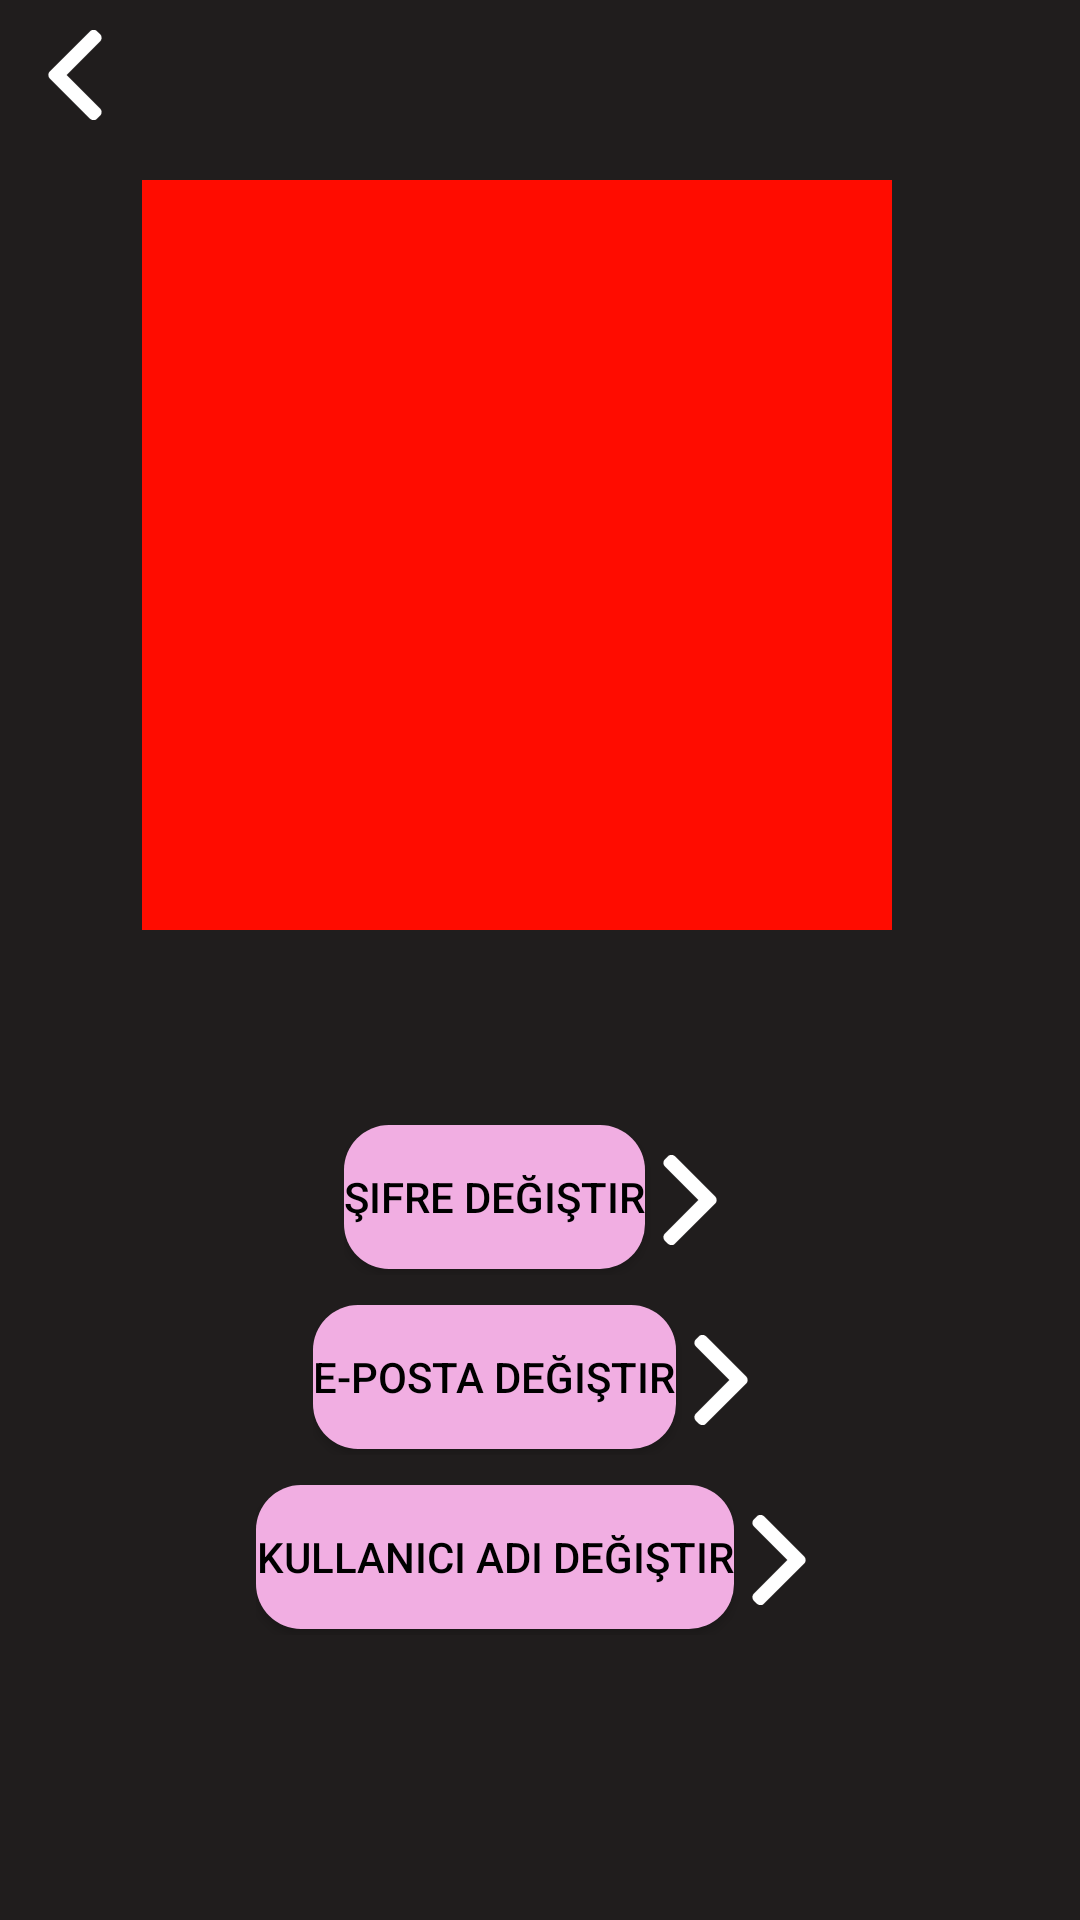

Produce the Android XML layout that renders to this screen, including the resource entries it uses.
<!-- AndroidManifest.xml: application theme Theme.MonsterBook -->
<!-- res/layout/account_settings_fragment.xml -->
<?xml version="1.0" encoding="utf-8"?>
<ScrollView xmlns:android="http://schemas.android.com/apk/res/android"
    xmlns:tools="http://schemas.android.com/tools"
    android:layout_width="match_parent"
    android:layout_height="match_parent"
    android:background="#201d1d"
    tools:context=".ui.accountSettings.AccountSettingsFragment">

    <RelativeLayout
        android:layout_width="match_parent"
        android:layout_height="wrap_content">

        <ImageView
            android:id="@+id/back_btn"
            android:layout_width="30dp"
            android:layout_height="30dp"
            android:layout_alignParentStart="true"
            android:layout_alignParentTop="true"
            android:layout_marginStart="10dp"
            android:layout_marginTop="10dp"
            android:contentDescription="@string/back"
            android:src="@drawable/back" />

        <RelativeLayout
            android:id="@+id/profile_box"
            android:layout_width="265dp"
            android:layout_height="265dp"
            android:layout_below="@+id/back_btn"
            android:layout_centerHorizontal="true"
            android:layout_marginTop="20dp">

            <ImageView
                android:layout_width="250dp"
                android:layout_height="250dp"
                android:src="@color/red" />


        </RelativeLayout>

        <RelativeLayout
            android:id="@+id/change_password_box"
            android:layout_width="wrap_content"
            android:layout_height="50dp"
            android:layout_below="@+id/profile_box"
            android:layout_centerHorizontal="true"
            android:layout_marginTop="50dp">

            <Button
                android:id="@+id/change_password_btn"
                android:layout_width="wrap_content"
                android:layout_height="wrap_content"
                android:background="@drawable/btn"
                android:text="@string/change_password"
                android:textColor="@color/black"/>
            <ImageView
                android:id="@+id/change_password_img"
                android:layout_width="30dp"
                android:layout_height="30dp"
                android:layout_centerVertical="true"
                android:layout_toEndOf="@id/change_password_btn"
                android:src="@drawable/back2"/>



        </RelativeLayout>
        <RelativeLayout
            android:id="@+id/mail_change_box"
            android:layout_width="wrap_content"
            android:layout_height="50dp"
            android:layout_below="@id/change_password_box"
            android:layout_centerHorizontal="true"
            android:layout_marginTop="10dp">

            <Button
                android:id="@+id/mail_change_btn"
                android:layout_width="wrap_content"
                android:layout_height="wrap_content"
                android:background="@drawable/btn"
                android:text="@string/mail_change"
                android:textColor="@color/black"/>
            <ImageView
                android:id="@+id/mail_change_img"
                android:layout_width="30dp"
                android:layout_height="30dp"
                android:layout_centerVertical="true"
                android:layout_toEndOf="@id/mail_change_btn"
                android:src="@drawable/back2"/>



        </RelativeLayout>
        <RelativeLayout
            android:id="@+id/username_change_box"
            android:layout_width="wrap_content"
            android:layout_height="50dp"
            android:layout_below="@id/mail_change_box"
            android:layout_centerHorizontal="true"
            android:layout_marginTop="10dp">

            <Button
                android:id="@+id/username_change_btn"
                android:layout_width="wrap_content"
                android:layout_height="wrap_content"
                android:background="@drawable/btn"
                android:text="@string/username_change"
                android:textColor="@color/black"/>
            <ImageView
                android:id="@+id/username_change_img"
                android:layout_width="30dp"
                android:layout_height="30dp"
                android:layout_centerVertical="true"
                android:layout_toEndOf="@id/username_change_btn"
                android:src="@drawable/back2"/>



        </RelativeLayout>
    </RelativeLayout>

</ScrollView>
<!-- resources referenced by this layout -->
<resources>
  <color name="black">#FF000000</color>
  <color name="red">#FF0C00</color>
  <!-- drawable back (drawable) -->
  <?xml version="1.0" encoding="utf-8"?>
  <vector xmlns:android="http://schemas.android.com/apk/res/android" xmlns:aapt="http://schemas.android.com/aapt"
      android:viewportWidth="512"
      android:viewportHeight="512"
      android:width="512dp"
      android:height="512dp">
      <path
          android:pathData="M354.5 0Q370.2 -2.2 377.5 4L399 24.5Q407.5 32 407 48.5L402 61.5L208 256.5L401 449.5L406 459.5L407 468.5Q404.8 469.8 406 474.5L402 483.5L377.5 508Q370.2 514.2 354.5 512L341.5 505L113 276.5Q104.5 269 105 252.5L107 244.5L110 239.5L345.5 4L354.5 0Z"
          android:fillColor="#FFFFFF"
          android:strokeColor="#FFFFFF"
          android:strokeWidth="1" />
  </vector>
  <!-- drawable back2 (drawable) -->
  <?xml version="1.0" encoding="utf-8"?>
  <vector xmlns:android="http://schemas.android.com/apk/res/android" xmlns:aapt="http://schemas.android.com/aapt"
      android:viewportWidth="512"
      android:viewportHeight="512"
      android:width="512dp"
      android:height="512dp">
      <path
          android:pathData="M143.5 0L157.5 0L170.5 7L399 235.5Q407.5 243 407 259.5L405 267.5L402 272.5L166.5 508Q159.2 514.2 143.5 512L130.5 505L113 487.5Q104.5 480 105 463.5L110 450.5L304 255.5L111 62.5L106 52.5L105 43.5Q107.3 42.2 106 37.5L110 28.5L134.5 4L143.5 0Z"
          android:fillColor="#FFFFFF"
          android:strokeColor="#FFFFFF"
          android:strokeWidth="1" />
  </vector>
  <!-- drawable btn (drawable) -->
  <?xml version="1.0" encoding="utf-8"?>
  <selector xmlns:android="http://schemas.android.com/apk/res/android">
      <item android:state_enabled="true" android:state_focused="true">
          <shape android:shape="rectangle">
              <solid android:color="#f1aee2" />
              <corners android:radius="10dp" />
          </shape>
      </item>
  
      <item android:state_enabled="true">
          <shape android:shape="rectangle">
              <solid android:color="#f1aee2" />
              <corners android:radius="15dp" />
          </shape>
      </item>
  </selector>
  <string name="back">back</string>
  <string name="change_password">Şifre değiştir</string>
  <string name="mail_change">E-posta değiştir</string>
  <string name="username_change">Kullanıcı adı değiştir</string>
  <style name="Theme.MonsterBook" parent="Theme.MaterialComponents.DayNight.DarkActionBar">
          
          <item name="colorPrimary">#F1AEE2</item>
          <item name="colorPrimaryVariant">#F1AEE2</item>
          <item name="colorOnPrimary">@color/white</item>
          
          <item name="colorSecondary">#F1AEE2</item>
          <item name="colorSecondaryVariant">#F1AEE2</item>
          <item name="colorOnSecondary">#F1AEE2</item>
          
          <item name="android:statusBarColor" tools:targetApi="l">?attr/colorPrimaryVariant</item>
          
      </style>
  <color name="white">#FFFFFFFF</color>
</resources>
